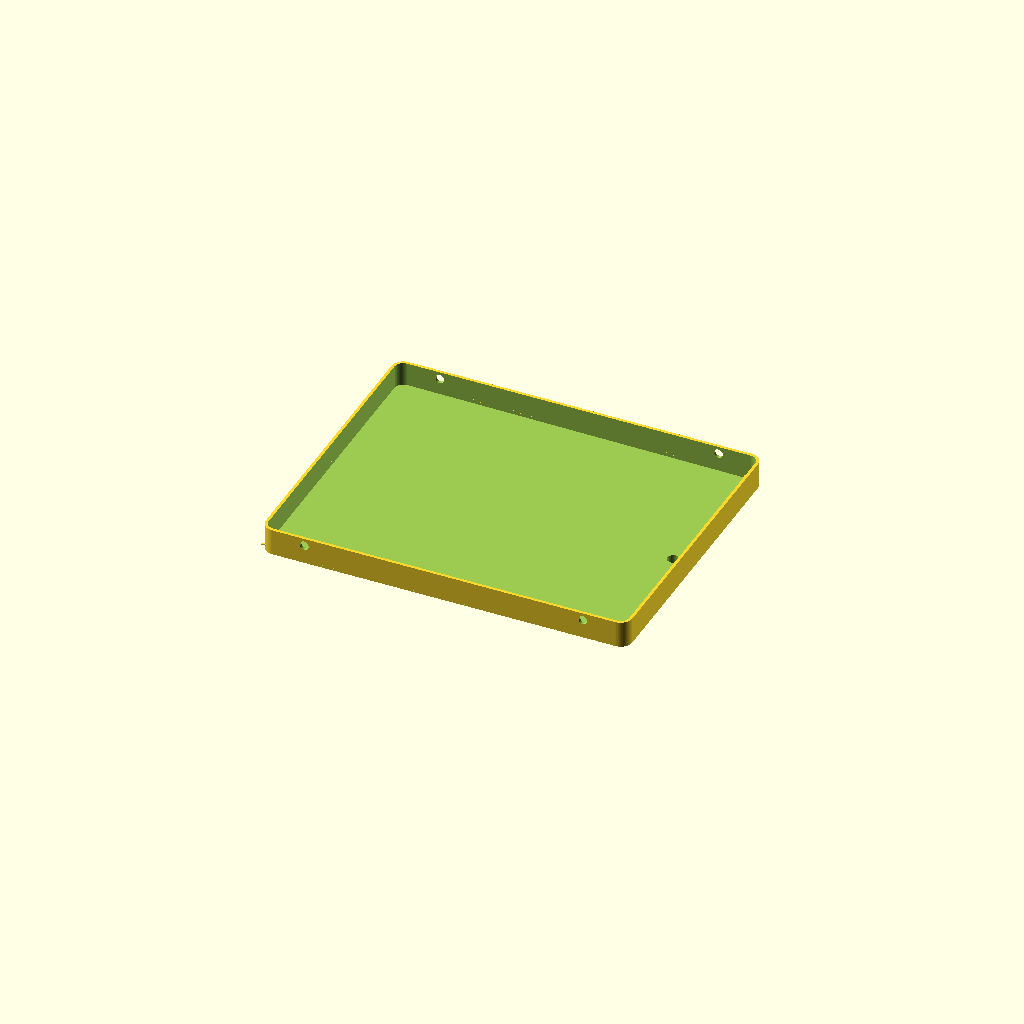
Cell 1 — every parameter at its default value.
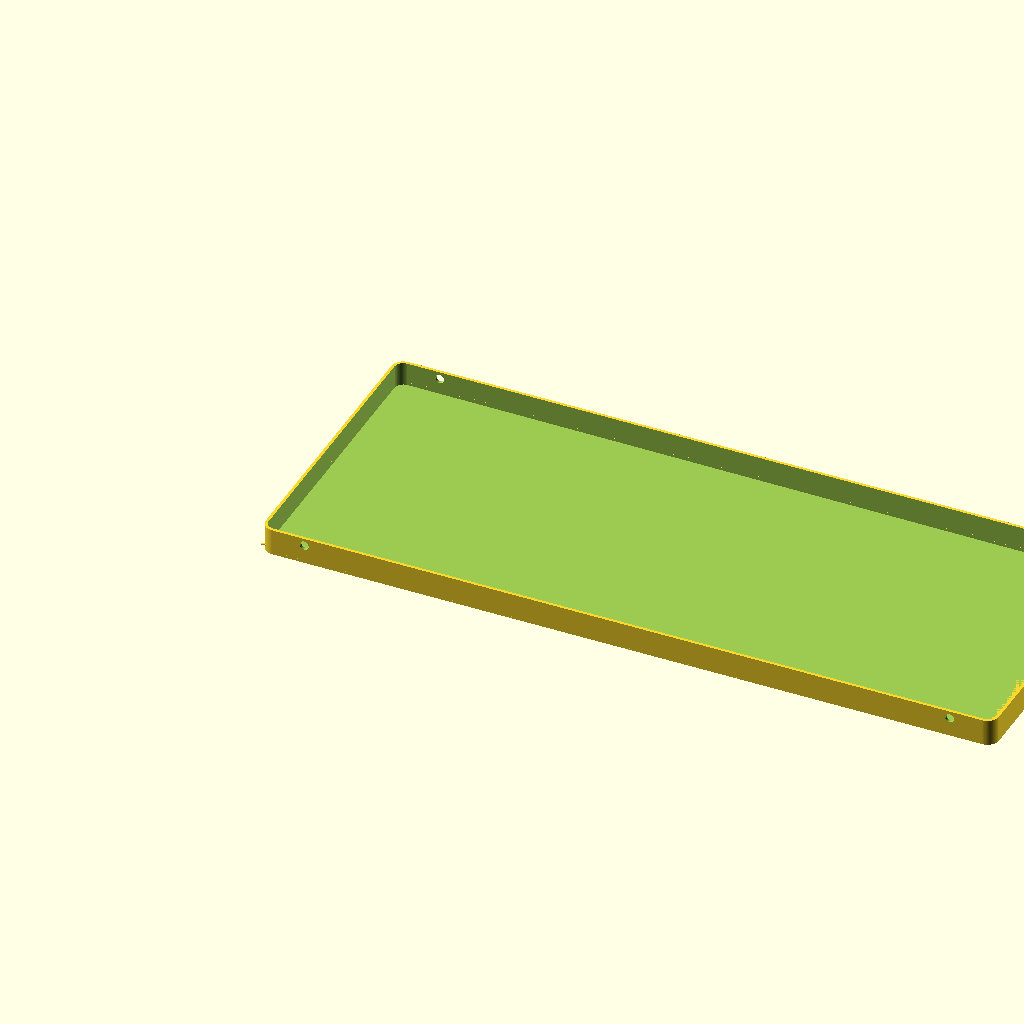
Cell 2: the same model with length = 500.
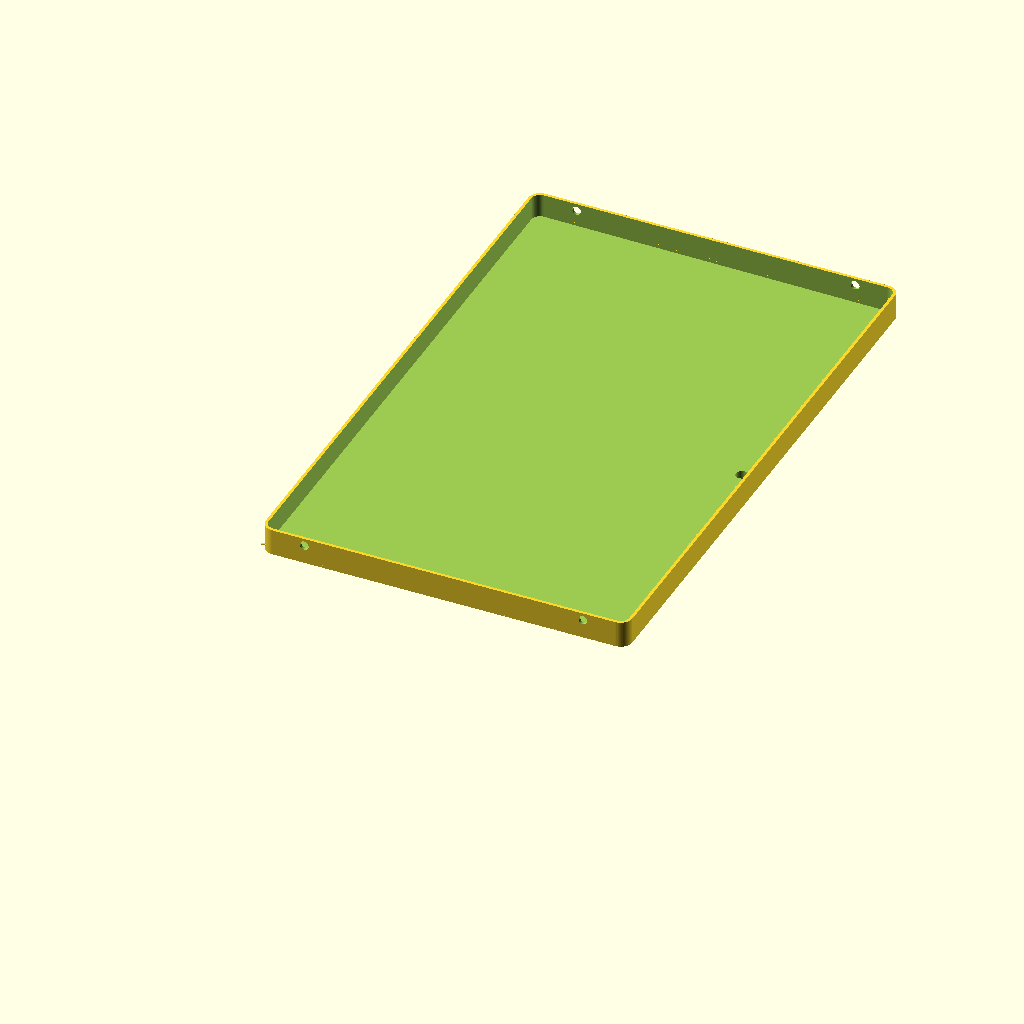
Cell 3 — width set to 400, the other parameters unchanged.
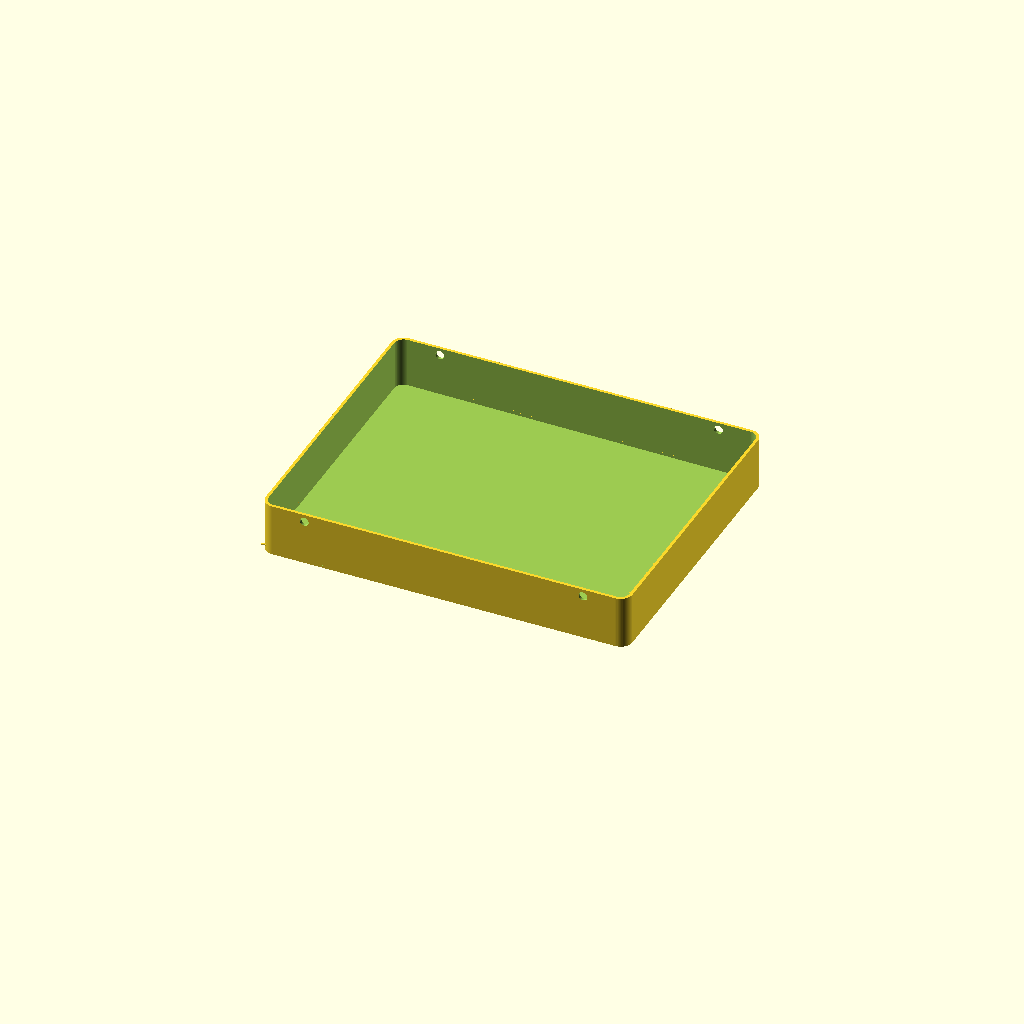
Cell 4 — height set to 36, the other parameters unchanged.
One fixed orthographic camera (rotation 55°, 0°, 25°; colour scheme Cornfield) for every cell.
OpenSCAD source file designs/drip_tray.scad:
use <../lib/common.scad>

// --- Parameters ---
length = 250;       // mm, front-to-back (slope direction)
width = 200;        // mm, left-to-right (per half when split)
height = 18;        // mm, wall height
wall_thick = 2.0;   // mm, wall thickness
corner_radius = 8;  // mm, corner fillet
slope = 2.0;        // mm, total floor slope
drain_d = 8.0;      // mm, drain hole diameter
drain_offset = 15;  // mm, drain hole distance from front edge

// Flow ribs
rib_count = 5;      // number of ribs
rib_width = 1.2;    // mm
rib_height = 0.8;   // mm

// Hose barb
barb_length = 12;   // mm, barb extension below tray
barb_od = 10;       // mm, barb outer diameter
barb_count = 2;     // number of barb ridges

// Side mounting holes
mount_d = 6.0;          // mm, mounting hole diameter
mount_z = 5;            // mm, hole center distance from top edge
mount_count = 2;        // holes per side (minimum 2 for stability)
mount_margin = 30;      // mm, hole distance from tray ends

// Split / joint (for large trays that exceed printer bed)
split = false;          // set true to render one half of a large tray
half = "left";          // "left" or "right" half when split
joint_tol = 0.25;       // mm, assembly clearance

$fn = 64;

// --- Computed ---
inner_l = length - 2 * wall_thick;
inner_w = width - 2 * wall_thick;
inner_r = max(corner_radius - wall_thick, 0);
slope_angle = atan(slope / length);

// Joint geometry
joint_w = 6;            // tongue depth from wall face
joint_h = 8;            // tongue height
joint_z = height - joint_h - 2;  // positioned near top of wall

// --- Modules ---

module flow_rib(y_pos) {
    translate([0, y_pos - rib_width / 2, wall_thick + slope])
    rotate([0, slope_angle, 0])
        cube([length - drain_offset - 5, rib_width, rib_height]);
}

module hose_barb() {
    cylinder(h = barb_length, d = barb_od);
    ridge_h = 1.2;
    for (i = [1 : barb_count]) {
        z = i * (barb_length / (barb_count + 1)) - ridge_h / 2;
        translate([0, 0, z])
            cylinder(h = ridge_h, d1 = barb_od, d2 = barb_od + 1.5);
    }
}

module mounting_hole() {
    rotate([90, 0, 0])
        cylinder(h = wall_thick + 2, d = mount_d, center = true);
}

module tongue_feature() {
    // Male joint — projects from the mating wall
    translate([0, 0, joint_z])
        cube([length, joint_w, joint_h]);
}

module groove_feature() {
    // Female joint — cut into the mating wall
    translate([-1, -joint_tol, joint_z - joint_tol])
        cube([length + 2, joint_w + joint_tol * 2, joint_h + joint_tol * 2]);
}

module drip_tray() {
    difference() {
        union() {
            // Outer shell
            linear_extrude(height = height)
                rounded_rect_2d(length, width, corner_radius);

            // Flow ribs on sloped floor
            for (i = [0 : rib_count - 1]) {
                y = wall_thick + (inner_w / (rib_count - 1)) * i;
                flow_rib(y);
            }

            // Hose barb nozzle at bottom (front center)
            translate([length - drain_offset, width / 2, -barb_length])
                hose_barb();

            // Split joint — tongue on left half's right wall
            if (split && half == "left") {
                translate([0, width, 0])
                    tongue_feature();
            }
        }

        // Inner cavity with sloped bottom
        intersection() {
            translate([wall_thick, wall_thick, 0])
                linear_extrude(height = height + 1)
                    rounded_rect_2d(inner_l, inner_w, inner_r);

            translate([-length, -width, wall_thick + slope])
            rotate([0, slope_angle, 0])
                cube([length * 3, width * 3, height]);
        }

        // Drain hole through tray floor and barb
        translate([length - drain_offset, width / 2, -barb_length - 1])
            cylinder(h = wall_thick + barb_length + 2, d = drain_d);

        // Funnel depression
        translate([length - drain_offset, width / 2, wall_thick])
            cylinder(h = drain_d * 0.6, d1 = drain_d * 2.5, d2 = drain_d);

        // Side mounting holes (left and right walls)
        for (y = [wall_thick / 2, width - wall_thick / 2]) {
            for (i = [0 : mount_count - 1]) {
                x = mount_margin + i * ((length - 2 * mount_margin) / max(mount_count - 1, 1));
                translate([x, y, height - mount_z])
                    mounting_hole();
            }
        }

        // Split joint — groove on right half's left wall
        if (split && half == "right") {
            translate([0, 0, 0])
                groove_feature();
        }
    }
}

drip_tray();
Parameter table extracted from the source (name, type, default, range or options):
length: number, default 250
width: number, default 200
height: number, default 18
wall_thick: number, default 2
corner_radius: number, default 8
slope: number, default 2
drain_d: number, default 8
drain_offset: number, default 15
rib_count: number, default 5
rib_width: number, default 1.2
rib_height: number, default 0.8
barb_length: number, default 12
barb_od: number, default 10
barb_count: number, default 2
mount_d: number, default 6
mount_z: number, default 5
mount_count: number, default 2
mount_margin: number, default 30
split: bool, default false
half: string, default "left"
joint_tol: number, default 0.25
joint_w: number, default 6
joint_h: number, default 8
